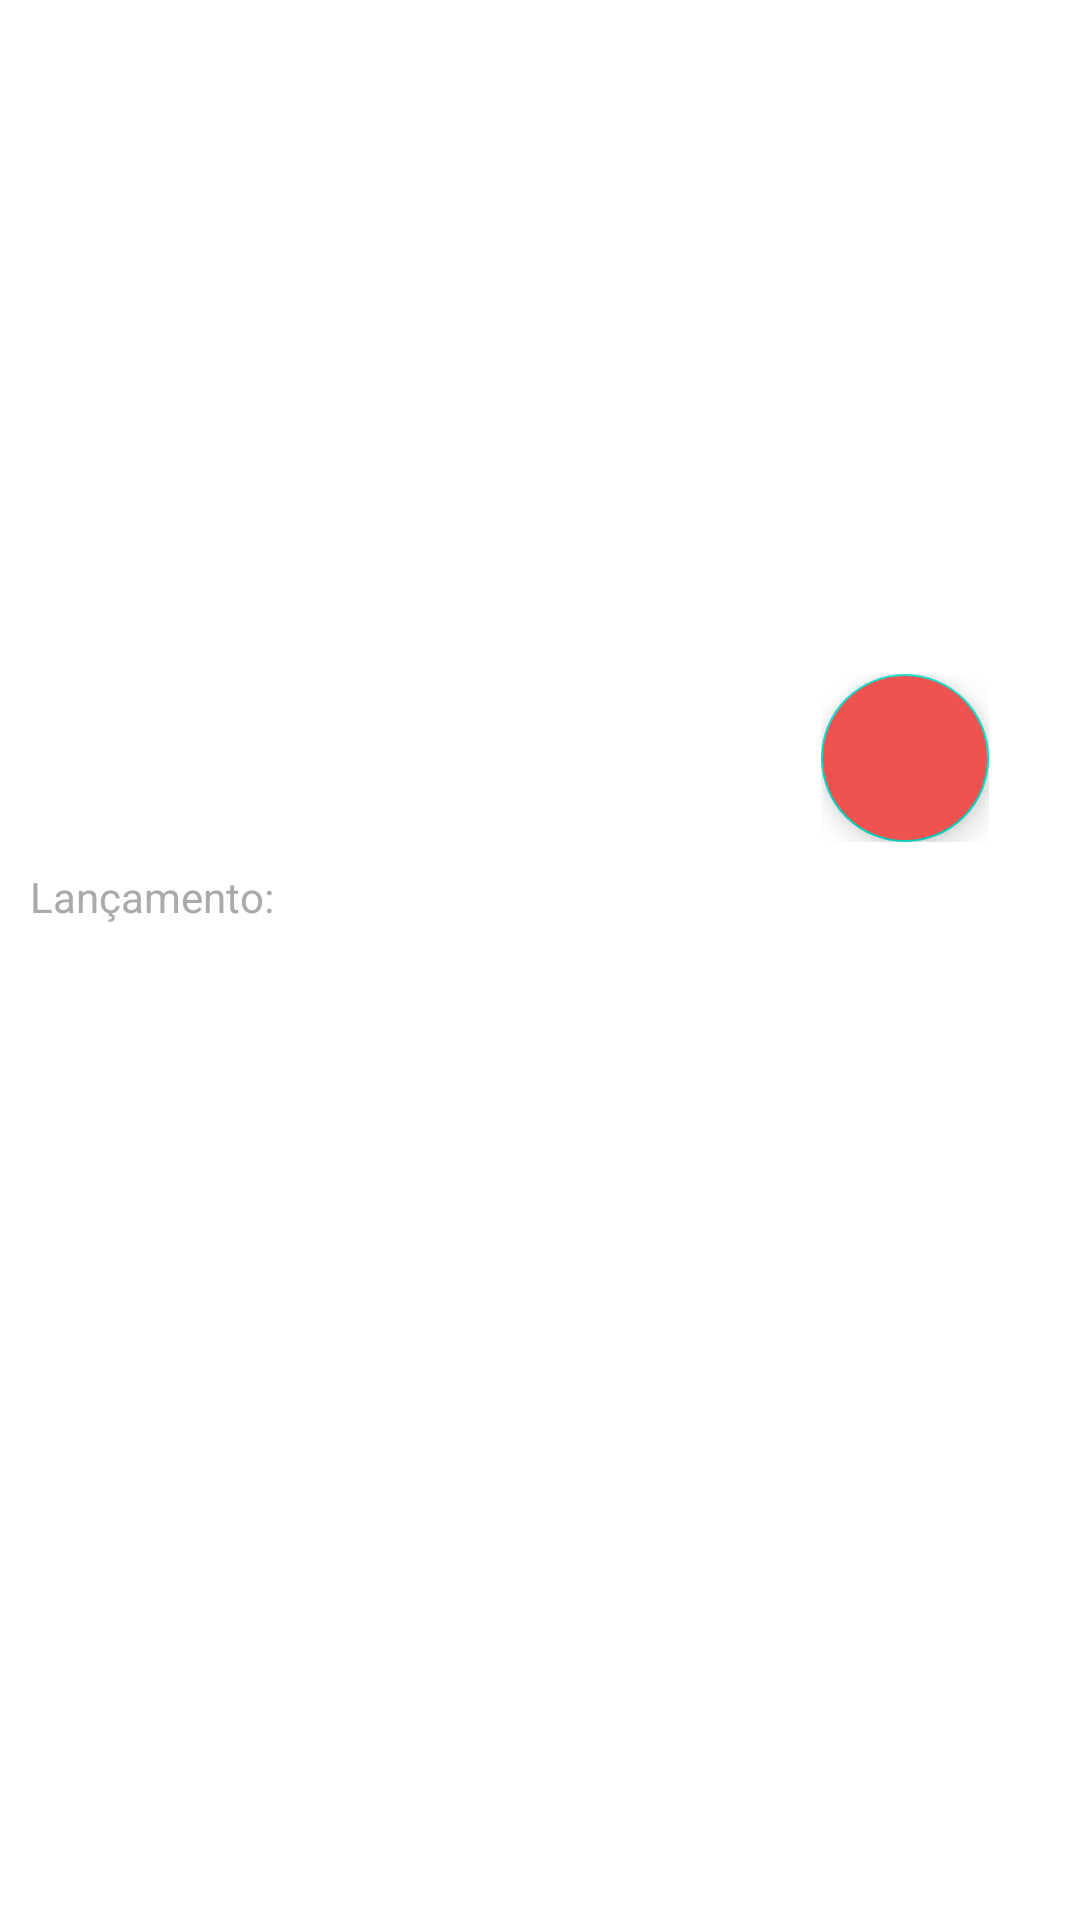

The Android layout XML behind this screen, and the referenced resources:
<!-- AndroidManifest.xml: application theme Theme.Desafio4DH -->
<!-- res/layout/activity_games_detail.xml -->
<?xml version="1.0" encoding="utf-8"?>
<ScrollView
    xmlns:android="http://schemas.android.com/apk/res/android"
    xmlns:app="http://schemas.android.com/apk/res-auto"
    xmlns:tools="http://schemas.android.com/tools"
    android:layout_width="match_parent"
    android:layout_height="match_parent"
    tools:context=".ui.GamesDetailActivity"
    android:background="@color/white">

    <androidx.constraintlayout.widget.ConstraintLayout
        android:layout_width="match_parent"
        android:layout_height="wrap_content">

        <LinearLayout
            android:layout_width="match_parent"
            android:layout_height="wrap_content"
            android:orientation="vertical"
            app:layout_constraintBottom_toBottomOf="parent"
            app:layout_constraintEnd_toEndOf="parent"
            app:layout_constraintStart_toStartOf="parent"
            app:layout_constraintTop_toTopOf="parent">

            <androidx.constraintlayout.widget.ConstraintLayout
                android:id="@+id/constraintLayout"
                android:layout_width="match_parent"
                android:layout_height="250dp"
                app:layout_constraintBottom_toBottomOf="parent"
                app:layout_constraintEnd_toEndOf="parent"
                app:layout_constraintStart_toStartOf="parent"
                app:layout_constraintTop_toTopOf="parent">

                <ImageView
                    android:id="@+id/iv_detailGame"
                    android:layout_width="match_parent"
                    android:layout_height="match_parent"
                    android:scaleType="centerCrop"
                                        tools:layout_editor_absoluteX="-34dp"
                    tools:layout_editor_absoluteY="16dp" />

                <ImageView
                    android:id="@+id/ib_backArrow"
                    android:layout_width="50dp"
                    android:layout_height="50dp"
                    android:background="@color/design_default_color_background"
                    android:src="@drawable/ic_baseline_arrow_back_24"
                    app:layout_constraintBottom_toBottomOf="parent"
                    app:layout_constraintEnd_toEndOf="parent"
                    app:layout_constraintHorizontal_bias="0.0"
                    app:layout_constraintStart_toStartOf="parent"
                    app:layout_constraintTop_toTopOf="parent"
                    app:layout_constraintVertical_bias="0.0" />

                <TextView
                    android:id="@+id/tv_title_game_capa"
                    android:layout_width="wrap_content"
                    android:layout_height="wrap_content"
                    android:textColor="@color/white"
                    android:textSize="30sp"
                    app:layout_constraintBottom_toBottomOf="parent"
                    app:layout_constraintEnd_toEndOf="parent"
                    app:layout_constraintHorizontal_bias="0.046"
                    app:layout_constraintStart_toStartOf="parent"
                    app:layout_constraintTop_toTopOf="parent"
                    app:layout_constraintVertical_bias="0.93" />



            </androidx.constraintlayout.widget.ConstraintLayout>

            <LinearLayout
                android:layout_width="match_parent"
                android:layout_height="wrap_content"
                android:orientation="vertical"
                android:padding="10dp"
                app:layout_constraintBottom_toBottomOf="parent"
                app:layout_constraintEnd_toEndOf="parent"
                app:layout_constraintStart_toStartOf="parent"
                app:layout_constraintTop_toTopOf="parent">

                <TextView
                    android:id="@+id/tv_titleDetail"
                    android:layout_width="wrap_content"
                    android:layout_height="wrap_content"
                    android:textColor="@color/black"
                    android:textSize="22sp" />

                <LinearLayout
                    android:layout_width="wrap_content"
                    android:layout_height="wrap_content"
                    android:orientation="horizontal">

                    <TextView
                        android:layout_width="wrap_content"
                        android:layout_height="wrap_content"
                        android:text="Lançamento: "
                        android:textColor="@android:color/darker_gray" />

                    <TextView
                        android:id="@+id/tv_lancamento"
                        android:layout_width="wrap_content"
                        android:layout_height="wrap_content"
                        android:textColor="@android:color/darker_gray"/>



                </LinearLayout>



                <TextView
                    android:id="@+id/tv_descricaoGame"
                    android:layout_width="wrap_content"
                    android:layout_height="wrap_content"
                    android:layout_marginTop="10dp"
                    android:textSize="20sp" />


            </LinearLayout>


        </LinearLayout>

        <LinearLayout
            android:layout_width="wrap_content"
            android:layout_height="wrap_content"
            app:layout_constraintBottom_toBottomOf="parent"
            app:layout_constraintEnd_toEndOf="parent"
            app:layout_constraintStart_toStartOf="parent"
            app:layout_constraintTop_toTopOf="parent"
            app:layout_constraintHorizontal_bias="0.9"
            app:layout_constraintVertical_bias="0.75">

            <com.google.android.material.floatingactionbutton.FloatingActionButton
                android:id="@+id/fb_updateGame"
                android:layout_width="wrap_content"
                android:layout_height="wrap_content"
                android:backgroundTint="@color/orange_sweet"
                android:src="@drawable/ic_baseline_edit_24" />


        </LinearLayout>




    </androidx.constraintlayout.widget.ConstraintLayout>




</ScrollView>
<!-- resources referenced by this layout -->
<resources>
  <color name="black">#FF000000</color>
  <color name="orange_sweet">#EF5350</color>
  <color name="white">#FFFFFFFF</color>
  <style name="Theme.Desafio4DH" parent="Theme.MaterialComponents.DayNight.DarkActionBar">
          
          <item name="colorPrimary">@color/purple_500</item>
          <item name="colorPrimaryVariant">@color/purple_700</item>
          <item name="colorOnPrimary">@color/white</item>
          
          <item name="colorSecondary">@color/teal_200</item>
          <item name="colorSecondaryVariant">@color/teal_700</item>
          <item name="colorOnSecondary">@color/black</item>
          
          <item name="android:statusBarColor" tools:targetApi="l">?attr/colorPrimaryVariant</item>
          
      </style>
  <color name="purple_500">#FF6200EE</color>
  <color name="purple_700">#FF3700B3</color>
  <color name="teal_200">#FF03DAC5</color>
  <color name="teal_700">#FF018786</color>
</resources>
